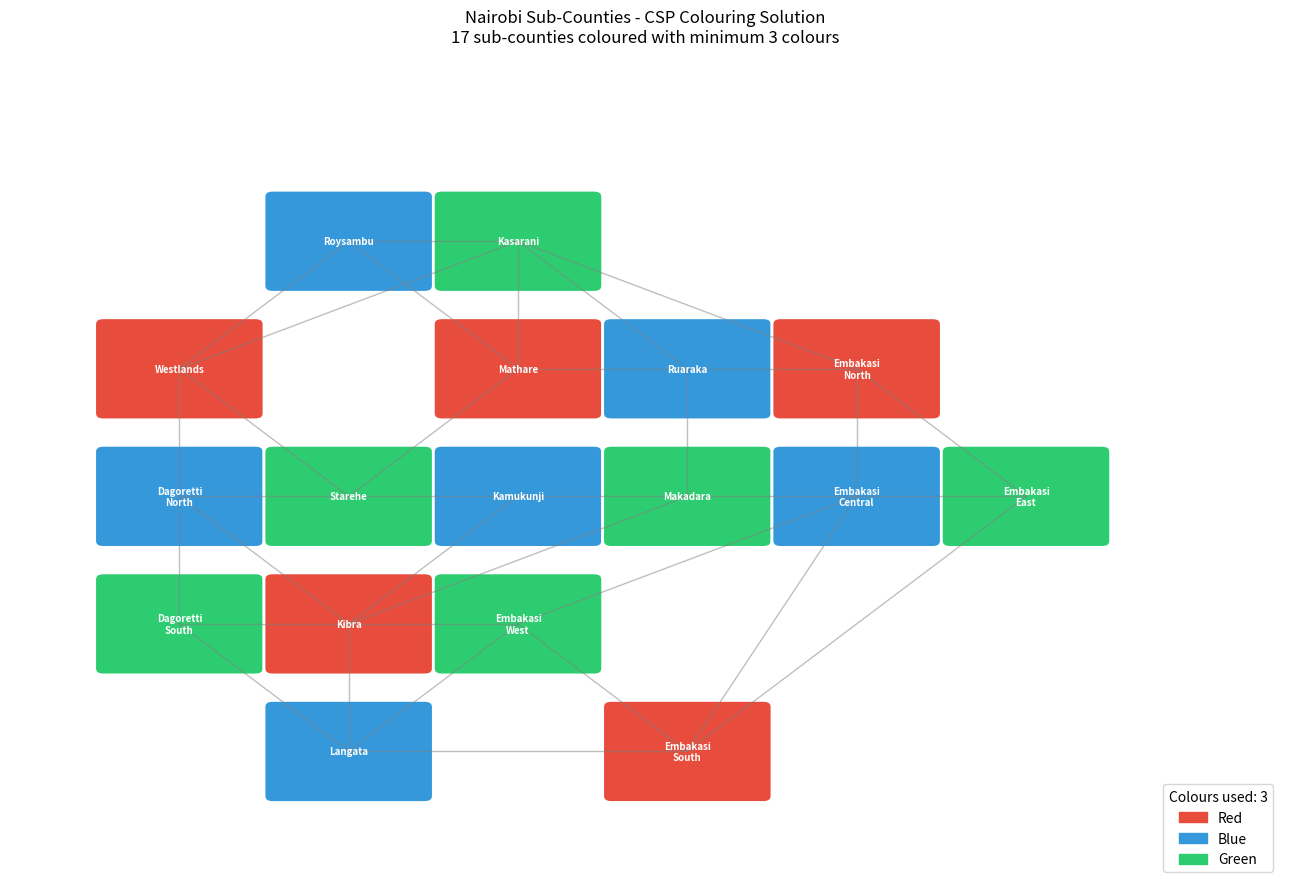

Write the Python code that produced this figure.
"""
Task 2(b): Constraint Satisfaction Problem - Nairobi Sub-Counties Colouring
Colour all 17 Nairobi sub-counties using the minimum number of colours
so that no two adjacent sub-counties share the same colour.

"""

import matplotlib.pyplot as plt # to draw charts, images, and graphs
import matplotlib.patches as mpatches # used to create the coloured legend boxes
from matplotlib.patches import FancyBboxPatch # draws a rounded rectangle centred at each sub-county's grid position, filled with its assigned colour


# Define the problem
# list of all the subcounties we need to colour
sub_counties = [
    'Westlands', 'Dagoretti North', 'Dagoretti South', 'Langata', 'Kibra',
    'Roysambu', 'Kasarani', 'Ruaraka', 'Embakasi North', 'Embakasi West',
    'Embakasi Central', 'Embakasi East', 'Embakasi South', 'Makadara',
    'Kamukunji', 'Starehe', 'Mathare'
]

# A dictionary in which each sub-county lists the other sub-counties it physically borders
adjacency = {
    'Westlands':        ['Roysambu', 'Kasarani', 'Starehe', 'Dagoretti North'],
    'Dagoretti North':  ['Westlands', 'Kibra', 'Dagoretti South', 'Starehe'],
    'Dagoretti South':  ['Dagoretti North', 'Kibra', 'Langata'],
    'Langata':          ['Dagoretti South', 'Kibra', 'Embakasi West', 'Embakasi South'],
    'Kibra':            ['Dagoretti North', 'Dagoretti South', 'Langata', 'Kamukunji', 'Makadara', 'Embakasi West'],
    'Roysambu':         ['Westlands', 'Kasarani', 'Mathare'],
    'Kasarani':         ['Westlands', 'Roysambu', 'Ruaraka', 'Embakasi North', 'Mathare'],
    'Ruaraka':          ['Kasarani', 'Embakasi North', 'Mathare', 'Makadara'],
    'Embakasi North':   ['Kasarani', 'Ruaraka', 'Embakasi Central', 'Embakasi East'],
    'Embakasi West':    ['Kibra', 'Langata', 'Embakasi Central', 'Embakasi South'],
    'Embakasi Central': ['Embakasi North', 'Embakasi West', 'Embakasi East', 'Embakasi South', 'Makadara'],
    'Embakasi East':    ['Embakasi North', 'Embakasi Central', 'Embakasi South'],
    'Embakasi South':   ['Langata', 'Embakasi West', 'Embakasi Central', 'Embakasi East'],
    'Makadara':         ['Kibra', 'Ruaraka', 'Kamukunji', 'Embakasi Central'],
    'Kamukunji':        ['Kibra', 'Makadara', 'Starehe'],
    'Starehe':          ['Westlands', 'Dagoretti North', 'Kamukunji', 'Mathare'],
    'Mathare':          ['Roysambu', 'Kasarani', 'Ruaraka', 'Starehe'],
}


# CSP Solver - Backtracking
# We start with 2, try to solve, and if it fails we try 3, then 4, stopping the moment a solution is found
# Checks whether assigning a colour to a region is safe. It loops through every neighbour of that region — if any neighbour already has the same colour, it returns False (conflict). If no conflicts, returns True
def is_valid(sc, colour, assignment):
    for neighbour in adjacency[sc]:
        if assignment.get(neighbour) == colour:
            return False
    return True

def solve(sub_counties, colours, assignment={}):
    if len(assignment) == len(sub_counties):
        return assignment
    unassigned = [sc for sc in sub_counties if sc not in assignment]
    sc = unassigned[0]
    for colour in colours:
        if is_valid(sc, colour, assignment):
            assignment[sc] = colour
            result = solve(sub_counties, colours, assignment)
            if result:
                return result
            del assignment[sc]
    return None

# Try increasing numbers of colours until a solution is found
print("Searching for minimum number of colours...")
solution = None
num_colours = 0

for k in range(2, 6):
    colours = ['Red', 'Blue', 'Green', 'Yellow'][:k]
    solution = solve(sub_counties, colours, {})
    if solution:
        num_colours = k
        print(f"  {k} colours: Solution found!")
        break
    else:
        print(f"  {k} colours: No solution.")


# Print the solution

print(f"\nMinimum colours needed: {num_colours}")

for sc, colour in solution.items():
    print(f"  {sc:<22}: {colour}")


# Draw the map

COLOUR_MAP = {
    'Red':    '#e74c3c',
    'Blue':   '#3498db',
    'Green':  '#2ecc71',
    'Yellow': '#f1c40f' # having colour options
}

positions = {
    'Roysambu':         (2, 8),   'Kasarani':         (3, 8),
    'Westlands':        (1, 7),   'Mathare':          (3, 7),   'Ruaraka':          (4, 7),
    'Dagoretti North':  (1, 6),   'Starehe':          (2, 6),   'Kamukunji':        (3, 6),   'Makadara':         (4, 6),   'Embakasi North':   (5, 7),
    'Dagoretti South':  (1, 5),   'Kibra':            (2, 5),   'Embakasi West':    (3, 5),   'Embakasi Central': (5, 6),   'Embakasi East':    (6, 6),
    'Langata':          (2, 4),   'Embakasi South':   (4, 4),
}

fig, ax = plt.subplots(figsize=(13, 9))
ax.set_facecolor('#f0f0f0')

# Draw lines between adjacent sub-counties
drawn = set()
for sc, neighbours in adjacency.items():
    x1, y1 = positions[sc]
    for nb in neighbours:
        edge = tuple(sorted([sc, nb]))
        if edge not in drawn:
            x2, y2 = positions[nb]
            ax.plot([x1, x2], [y1, y2], color='gray', linewidth=1, alpha=0.5)
            drawn.add(edge)

# Draw a coloured box for each sub-county
for sc, (cx, cy) in positions.items():
    colour = COLOUR_MAP[solution[sc]]
    box = FancyBboxPatch((cx - 0.45, cy - 0.35), 0.9, 0.7,
                         boxstyle="round,pad=0.05",
                         facecolor=colour, edgecolor='white', linewidth=2)
    ax.add_patch(box)
    label = sc.replace(' ', '\n') if len(sc) > 12 else sc
    ax.text(cx, cy, label, ha='center', va='center',
            fontsize=7, fontweight='bold', color='white')

used = list(dict.fromkeys(solution.values()))
handles = [mpatches.Patch(color=COLOUR_MAP[c], label=c) for c in used]
ax.legend(handles=handles, title=f'Colours used: {num_colours}', loc='lower right')
ax.set_title(f"Nairobi Sub-Counties - CSP Colouring Solution\n"
             f"17 sub-counties coloured with minimum {num_colours} colours")
ax.set_xlim(0, 7.5)
ax.set_ylim(3, 9.5)
ax.axis('off')

plt.tight_layout()
plt.savefig('nairobi_colouring.png')
plt.show()
